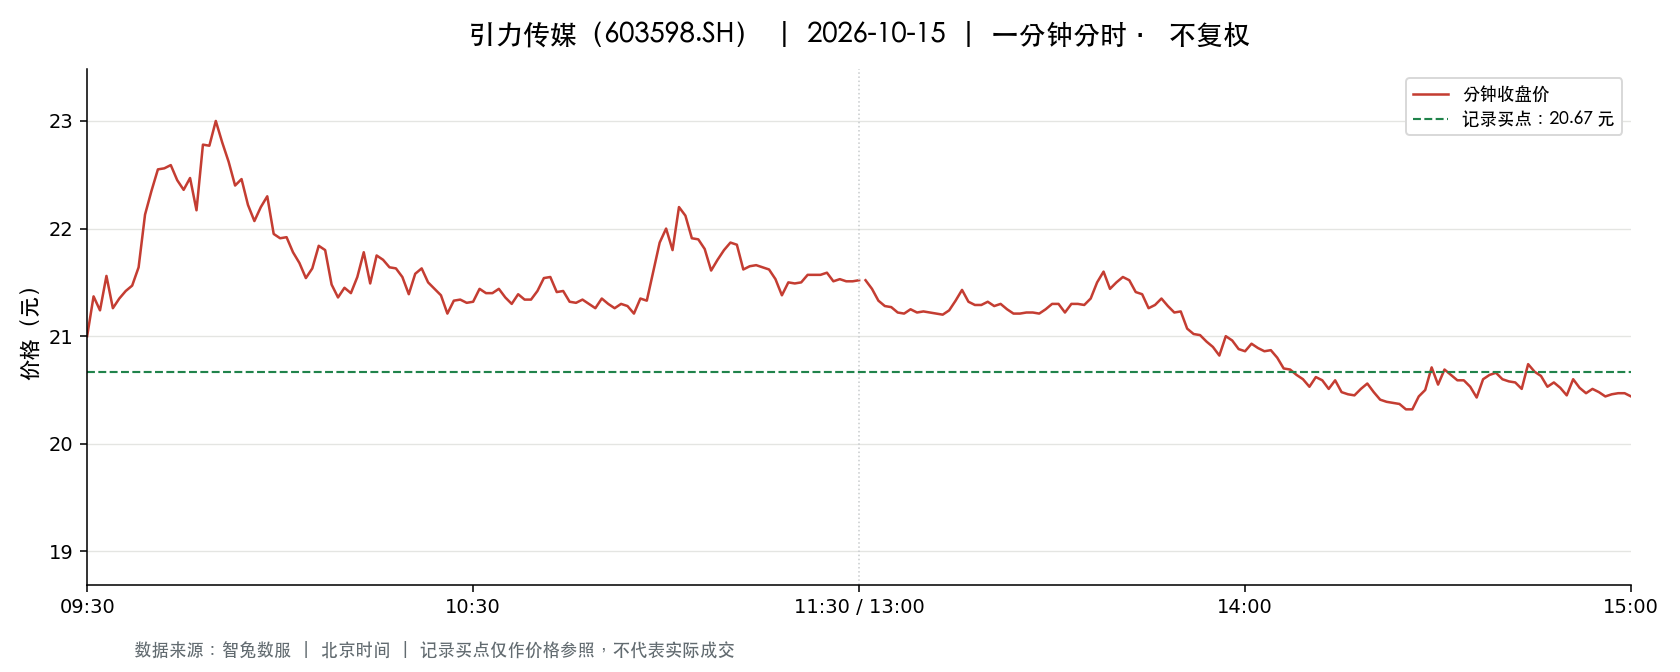

Data behind this chart, as committed beside it:
t, o, h, l, c, v, a, pc, sf
2026-10-15 09:30:00, 21.0, 21.0, 21.0, 21.0, 10885, 22858500, 21.91, 0.0
2026-10-15 09:31:00, 20.96, 21.77, 20.9, 21.37, 30544, 64965361, 21.0, 0.0
2026-10-15 09:32:00, 21.43, 21.52, 21.01, 21.24, 14183, 30144965, 21.37, 0.0
2026-10-15 09:33:00, 21.3, 21.64, 21.3, 21.56, 12204, 26314654, 21.24, 0.0
2026-10-15 09:34:00, 21.55, 21.56, 21.26, 21.26, 7490, 16018828, 21.56, 0.0
2026-10-15 09:35:00, 21.22, 21.38, 21.22, 21.35, 7124, 15157553, 21.26, 0.0
2026-10-15 09:36:00, 21.31, 21.44, 21.31, 21.42, 5575, 11925558, 21.35, 0.0
2026-10-15 09:37:00, 21.38, 21.47, 21.22, 21.47, 9531, 20329000, 21.42, 0.0
2026-10-15 09:38:00, 21.46, 21.69, 21.46, 21.64, 7957, 17202187, 21.47, 0.0
2026-10-15 09:39:00, 21.61, 22.13, 21.61, 22.13, 13986, 30577374, 21.64, 0.0
2026-10-15 09:40:00, 22.14, 22.4, 22.14, 22.35, 27309, 60790556, 22.13, 0.0
2026-10-15 09:41:00, 22.34, 22.59, 22.33, 22.55, 31462, 70725900, 22.35, 0.0
2026-10-15 09:42:00, 22.5, 22.56, 22.22, 22.56, 16140, 36263819, 22.55, 0.0
2026-10-15 09:43:00, 22.56, 22.61, 22.35, 22.59, 16430, 36957685, 22.56, 0.0
2026-10-15 09:44:00, 22.55, 22.55, 22.39, 22.45, 10027, 22508233, 22.59, 0.0
2026-10-15 09:45:00, 22.44, 22.58, 22.36, 22.36, 8543, 19203991, 22.45, 0.0
2026-10-15 09:46:00, 22.4, 22.53, 22.39, 22.47, 7893, 17733105, 22.36, 0.0
2026-10-15 09:47:00, 22.39, 22.39, 22.1, 22.17, 11415, 25355233, 22.47, 0.0
2026-10-15 09:48:00, 22.3, 22.78, 22.3, 22.78, 10994, 24776434, 22.17, 0.0
2026-10-15 09:49:00, 22.78, 22.85, 22.56, 22.77, 15380, 34977558, 22.78, 0.0
2026-10-15 09:50:00, 22.78, 23.15, 22.78, 23.0, 13583, 31160923, 22.77, 0.0
2026-10-15 09:51:00, 23.0, 23.0, 22.8, 22.8, 8149, 18677168, 23.0, 0.0
2026-10-15 09:52:00, 22.8, 22.95, 22.62, 22.62, 6966, 15896847, 22.8, 0.0
2026-10-15 09:53:00, 22.62, 22.72, 22.4, 22.4, 6971, 15773016, 22.62, 0.0
2026-10-15 09:54:00, 22.41, 22.62, 22.36, 22.46, 5471, 12300018, 22.4, 0.0
2026-10-15 09:55:00, 22.51, 22.52, 22.22, 22.22, 6011, 13474383, 22.46, 0.0
2026-10-15 09:56:00, 22.22, 22.22, 22.06, 22.07, 6052, 13401800, 22.22, 0.0
2026-10-15 09:57:00, 22.01, 22.2, 21.9, 22.2, 8518, 18713687, 22.07, 0.0
2026-10-15 09:58:00, 22.28, 22.38, 22.2, 22.3, 5488, 12228037, 22.2, 0.0
2026-10-15 09:59:00, 22.31, 22.34, 21.95, 21.95, 4953, 10988011, 22.3, 0.0
2026-10-15 10:00:00, 21.94, 21.96, 21.9, 21.91, 5450, 11945414, 21.95, 0.0
2026-10-15 10:01:00, 21.92, 21.94, 21.91, 21.92, 4371, 9581565, 21.91, 0.0
2026-10-15 10:02:00, 21.93, 21.93, 21.77, 21.78, 4111, 8997336, 21.92, 0.0
2026-10-15 10:03:00, 21.75, 21.75, 21.51, 21.68, 5277, 11382934, 21.78, 0.0
2026-10-15 10:04:00, 21.69, 21.7, 21.54, 21.54, 2226, 4813552, 21.68, 0.0
2026-10-15 10:05:00, 21.51, 21.63, 21.38, 21.63, 5600, 12017189, 21.54, 0.0
2026-10-15 10:06:00, 21.43, 21.84, 21.42, 21.84, 1948, 4210204, 21.63, 0.0
2026-10-15 10:07:00, 21.88, 21.88, 21.8, 21.8, 1810, 3954821, 21.84, 0.0
2026-10-15 10:08:00, 21.77, 21.77, 21.4, 21.48, 3765, 8086475, 21.8, 0.0
2026-10-15 10:09:00, 21.5, 21.55, 21.33, 21.36, 3311, 7091159, 21.48, 0.0
2026-10-15 10:10:00, 21.33, 21.45, 21.32, 21.45, 3330, 7111333, 21.36, 0.0
2026-10-15 10:11:00, 21.44, 21.49, 21.4, 21.4, 1786, 3830267, 21.45, 0.0
2026-10-15 10:12:00, 21.39, 21.55, 21.31, 21.55, 3224, 6888045, 21.4, 0.0
2026-10-15 10:13:00, 21.56, 21.78, 21.56, 21.78, 1229, 2666957, 21.55, 0.0
2026-10-15 10:14:00, 21.72, 21.72, 21.49, 21.49, 3037, 6566550, 21.78, 0.0
2026-10-15 10:15:00, 21.54, 21.75, 21.54, 21.75, 1730, 3742639, 21.49, 0.0
2026-10-15 10:16:00, 21.74, 21.75, 21.67, 21.71, 869.0, 1886747, 21.75, 0.0
2026-10-15 10:17:00, 21.72, 21.72, 21.61, 21.64, 1533, 3322855, 21.71, 0.0
2026-10-15 10:18:00, 21.66, 21.66, 21.61, 21.63, 1163, 2516663, 21.64, 0.0
2026-10-15 10:19:00, 21.61, 21.64, 21.55, 21.55, 1467, 3171600, 21.63, 0.0
2026-10-15 10:20:00, 21.56, 21.56, 21.39, 21.39, 1063, 2284065, 21.55, 0.0
2026-10-15 10:21:00, 21.39, 21.58, 21.34, 21.58, 1564, 3348655, 21.39, 0.0
2026-10-15 10:22:00, 21.58, 21.63, 21.58, 21.63, 718.0, 1551000, 21.58, 0.0
2026-10-15 10:23:00, 21.63, 21.63, 21.49, 21.5, 1131, 2437685, 21.63, 0.0
2026-10-15 10:24:00, 21.49, 21.49, 21.41, 21.44, 886.0, 1899143, 21.5, 0.0
2026-10-15 10:25:00, 21.42, 21.45, 21.38, 21.38, 2742, 5870577, 21.44, 0.0
2026-10-15 10:26:00, 21.38, 21.38, 21.21, 21.21, 5809, 12355918, 21.38, 0.0
2026-10-15 10:27:00, 21.26, 21.36, 21.26, 21.33, 1992, 4244781, 21.21, 0.0
2026-10-15 10:28:00, 21.32, 21.35, 21.31, 21.34, 1466, 3127694, 21.33, 0.0
2026-10-15 10:29:00, 21.35, 21.35, 21.31, 21.31, 801.0, 1708597, 21.34, 0.0
... 181 more rows
